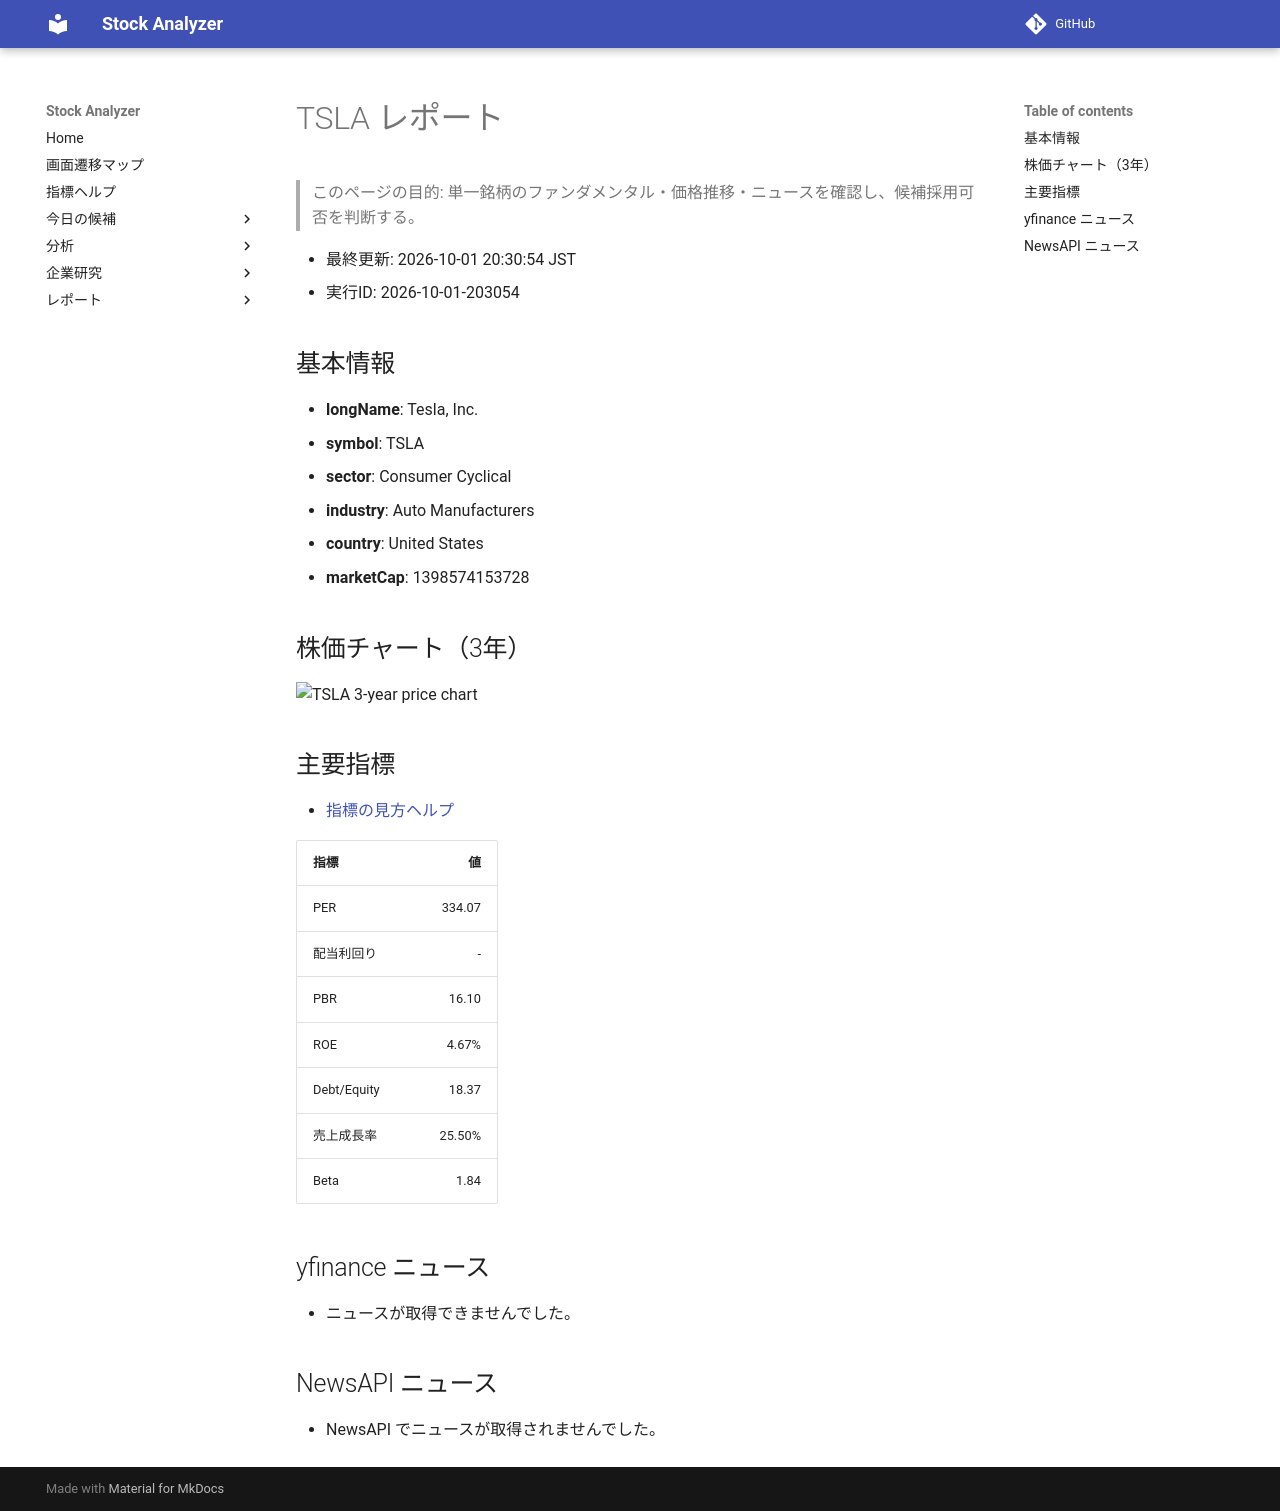

repository: Yumi-note/Making-APP · page: stocks/2026-10-01/203054/TSLA/index.html · generator: mkdocs

# TSLA レポート

> このページの目的: 単一銘柄のファンダメンタル・価格推移・ニュースを確認し、候補採用可否を判断する。

- 最終更新: 2026-10-01 20:30:54 JST
- 実行ID: 2026-10-01-203054

## 基本情報

- **longName**: Tesla, Inc.
- **symbol**: TSLA
- **sector**: Consumer Cyclical
- **industry**: Auto Manufacturers
- **country**: United States
- **marketCap**: 1398574153728

## 株価チャート（3年）

![TSLA 3-year price chart](TSLA_3y.png)

## 主要指標

- [指標の見方ヘルプ](../../../../indicators.md)

| 指標 | 値 |
|---|---:|
| PER | 334.07 |
| 配当利回り | - |
| PBR | 16.10 |
| ROE | 4.67% |
| Debt/Equity | 18.37 |
| 売上成長率 | 25.50% |
| Beta | 1.84 |

## yfinance ニュース

- ニュースが取得できませんでした。

## NewsAPI ニュース

- NewsAPI でニュースが取得されませんでした。
